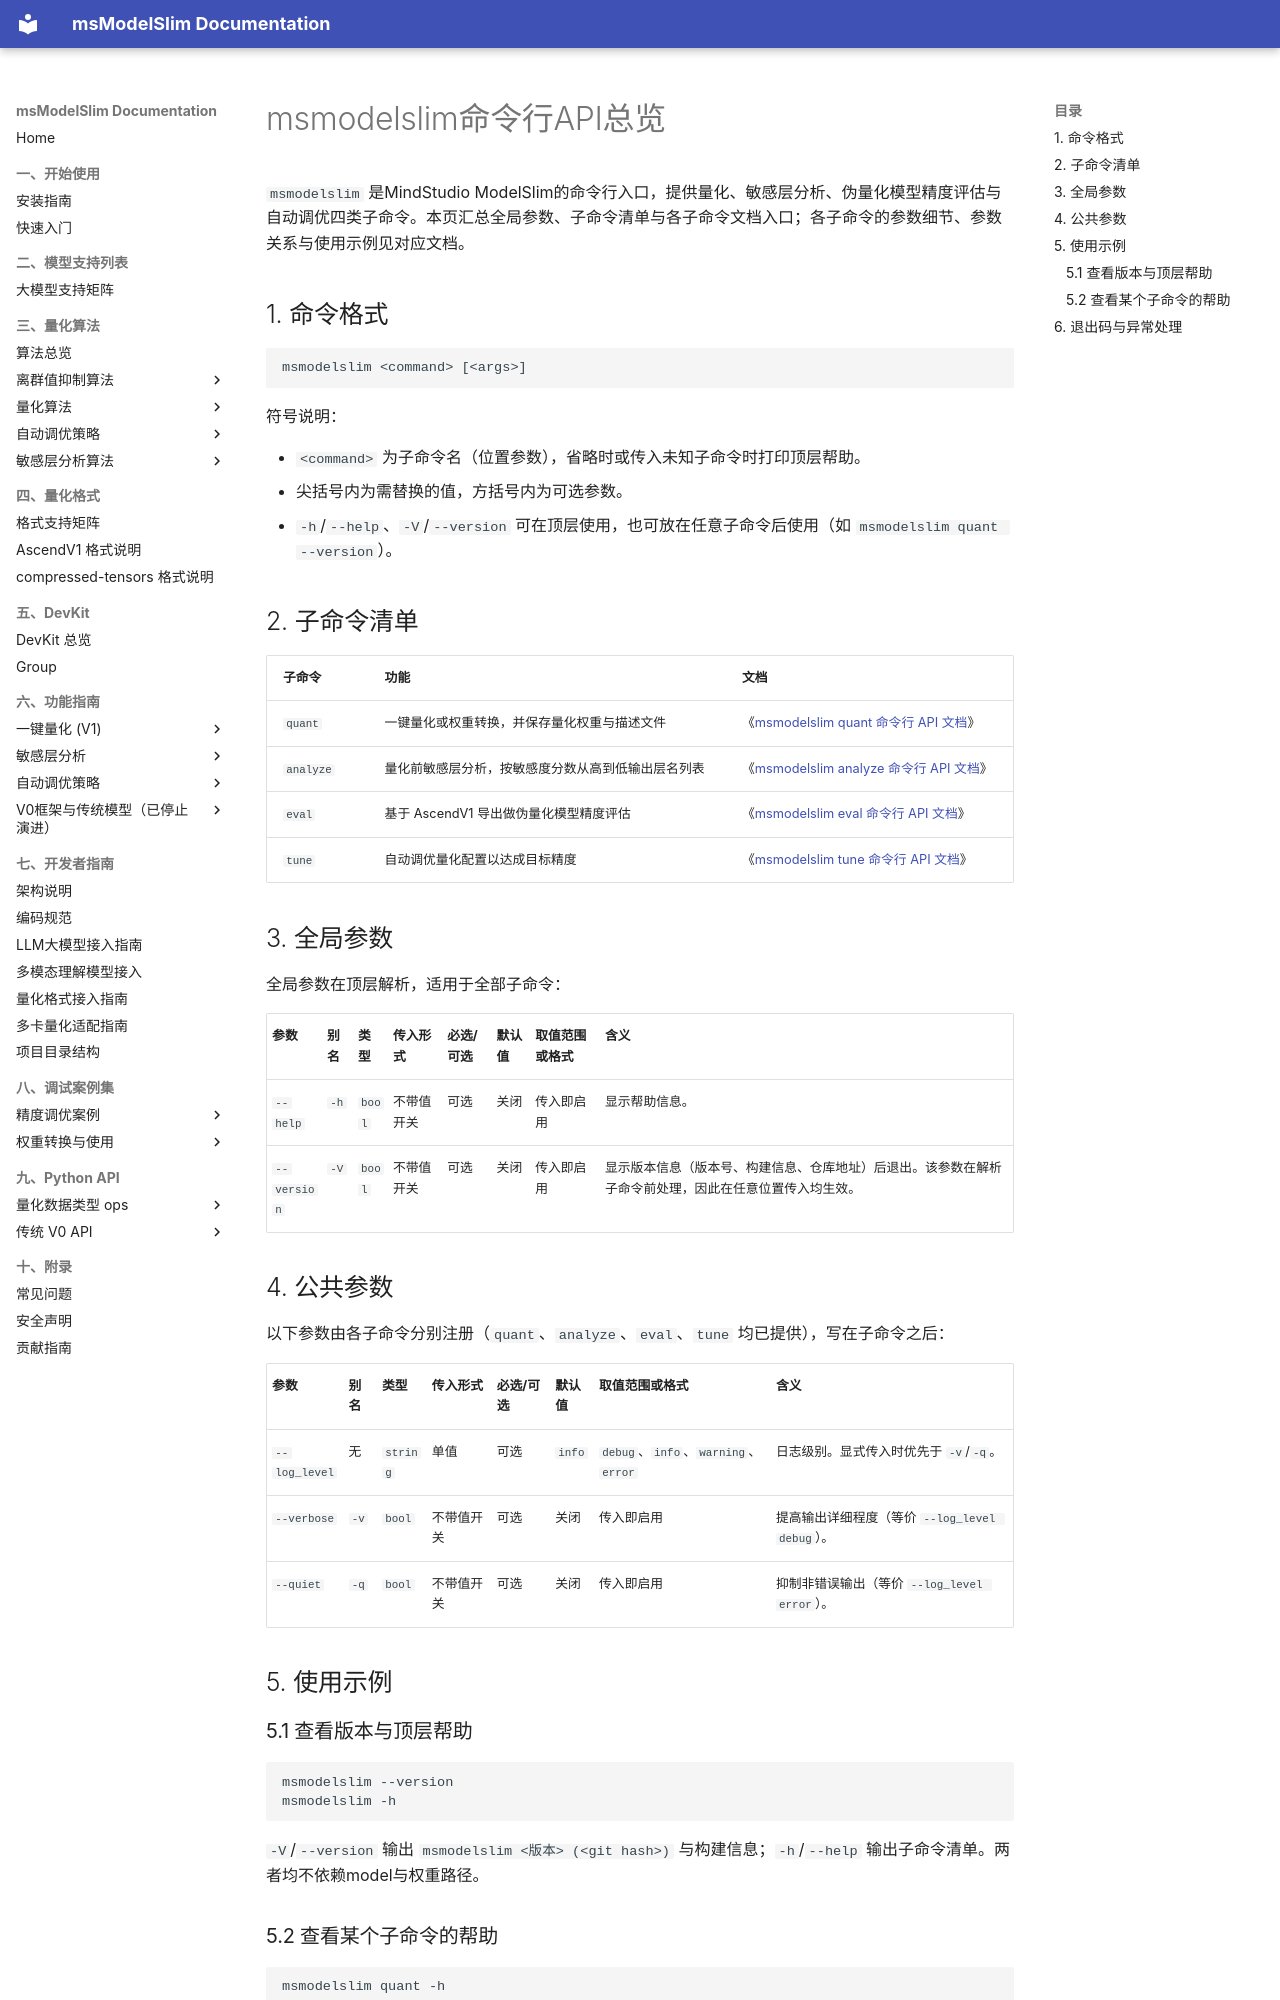

repository: Ascend/msmodelslim · page: zh/api_reference/cli/index.html · generator: mkdocs

# msmodelslim命令行API总览

`msmodelslim` 是MindStudio ModelSlim的命令行入口，提供量化、敏感层分析、伪量化模型精度评估与自动调优四类子命令。本页汇总全局参数、子命令清单与各子命令文档入口；各子命令的参数细节、参数关系与使用示例见对应文档。

## 1. 命令格式

```text
msmodelslim <command> [<args>]
```

符号说明：

- `<command>` 为子命令名（位置参数），省略时或传入未知子命令时打印顶层帮助。
- 尖括号内为需替换的值，方括号内为可选参数。
- `-h`/`--help`、`-V`/`--version` 可在顶层使用，也可放在任意子命令后使用（如 `msmodelslim quant --version`）。

## 2. 子命令清单

| 子命令 | 功能 | 文档 |
|--------|------|------|
| `quant` | 一键量化或权重转换，并保存量化权重与描述文件 | 《[msmodelslim quant 命令行 API 文档](msmodelslim_quant.md)》 |
| `analyze` | 量化前敏感层分析，按敏感度分数从高到低输出层名列表 | 《[msmodelslim analyze 命令行 API 文档](msmodelslim_analyze.md)》 |
| `eval` | 基于 AscendV1 导出做伪量化模型精度评估 | 《[msmodelslim eval 命令行 API 文档](msmodelslim_eval.md)》 |
| `tune` | 自动调优量化配置以达成目标精度 | 《[msmodelslim tune 命令行 API 文档](msmodelslim_tune.md)》 |

## 3. 全局参数

全局参数在顶层解析，适用于全部子命令：

| 参数 | 别名 | 类型 | 传入形式 | 必选/可选 | 默认值 | 取值范围或格式 | 含义 |
|------|------|------|----------|-----------|--------|----------------|------|
| `--help` | `-h` | `bool` | 不带值开关 | 可选 | 关闭 | 传入即启用 | 显示帮助信息。 |
| `--version` | `-V` | `bool` | 不带值开关 | 可选 | 关闭 | 传入即启用 | 显示版本信息（版本号、构建信息、仓库地址）后退出。该参数在解析子命令前处理，因此在任意位置传入均生效。 |

## 4. 公共参数

以下参数由各子命令分别注册（`quant`、`analyze`、`eval`、`tune` 均已提供），写在子命令之后：

| 参数 | 别名 | 类型 | 传入形式 | 必选/可选 | 默认值 | 取值范围或格式 | 含义 |
|------|------|------|----------|-----------|--------|----------------|------|
| `--log_level` | 无 | `string` | 单值 | 可选 | `info` | `debug`、`info`、`warning`、`error` | 日志级别。显式传入时优先于 `-v`/`-q`。 |
| `--verbose` | `-v` | `bool` | 不带值开关 | 可选 | 关闭 | 传入即启用 | 提高输出详细程度（等价 `--log_level debug`）。 |
| `--quiet` | `-q` | `bool` | 不带值开关 | 可选 | 关闭 | 传入即启用 | 抑制非错误输出（等价 `--log_level error`）。 |

## 5. 使用示例
